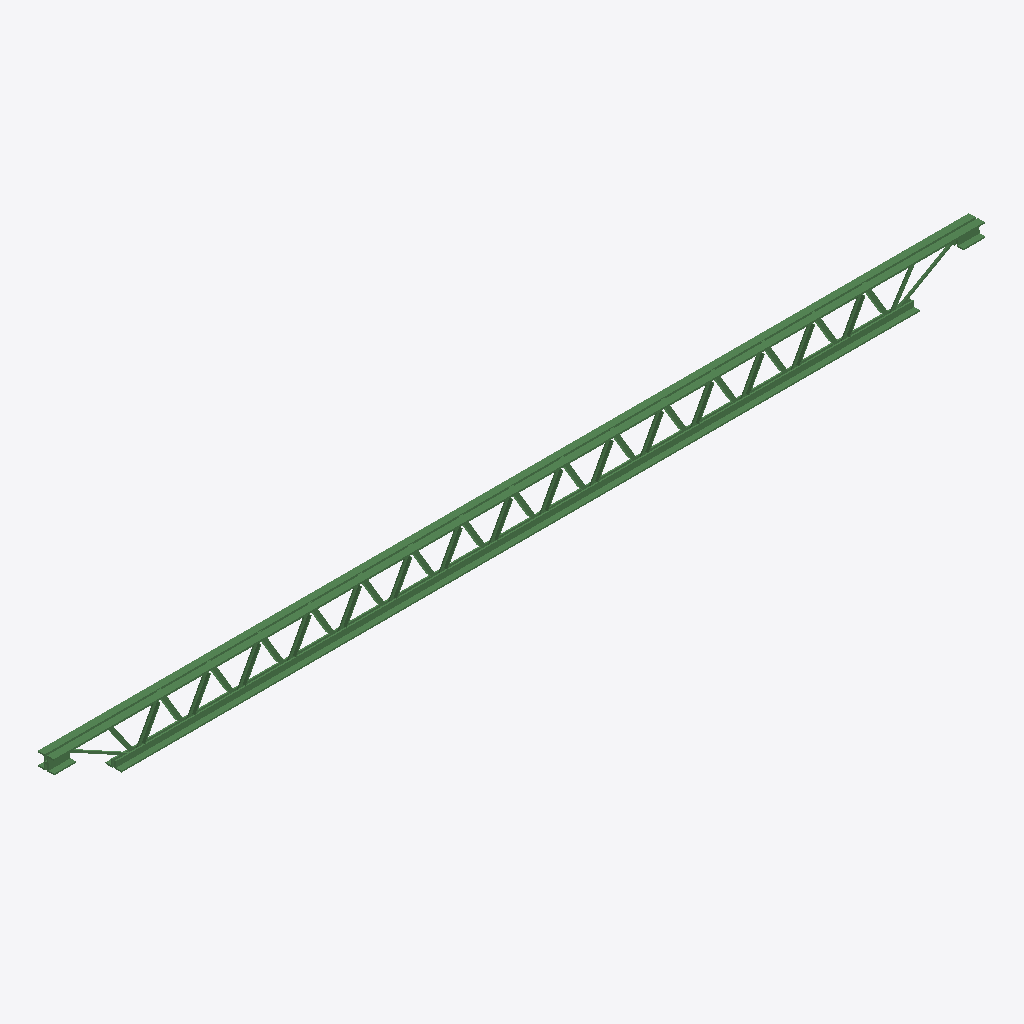
Isometric view of an IFC building model (IFC-SPF (STEP), schema IFC2X3, length unit metre), seen from the south-west, elements coloured by IFC class: 1 beam (green).
Extent 4298.9 m × 79.6 m × 205.1 m (x, y, z). Storeys (1): Default Building Storey at 0.00 m. Elements (1): 1 IfcBeam.

HEADER;
FILE_DESCRIPTION(('ViewDefinition [CoordinationView]'),'2;1');
FILE_NAME('/Users/macbook/Desktop/BIM/data/tech_School/IfcBeam20.ifc','2018-08-31T01:09:07-0400',('Unknown Author','info@ifctoolsproject.com'),('Unknown Organization'),'IFC Tools Project - IFC2x3 Java Toolbox','IFC2x3 Java Toolbox 2.0','Unknown Authorizer');
FILE_SCHEMA(('IFC2X3'));
ENDSEC;
DATA;
#2701=IFCPROJECT('3_dZiyy0z4lhucjf7BfnRN',#2693,'Default Project','Description of Default Project',$,$,$,(#2696),#2700);
#2703=IFCBUILDING('2zANCYOQz2XweXxAHnIEV0',#2693,'Default Building','Description',$,#2702,$,$,.ELEMENT.,$,$,$);
#2704=IFCBUILDINGSTOREY('2xKZS9poP9LgLysrqjumVG',#2693,'Default Building Storey','Description',$,#2702,$,$,.ELEMENT.,$);
#1=IFCBEAM('1TBvJAHUjBUgUB_0Fr4wQy',#2,'M_K-Series Bar Joist-Angle Web:8K1:201336',$,'8K1',#3,#4,'201336');
ENDSEC;
